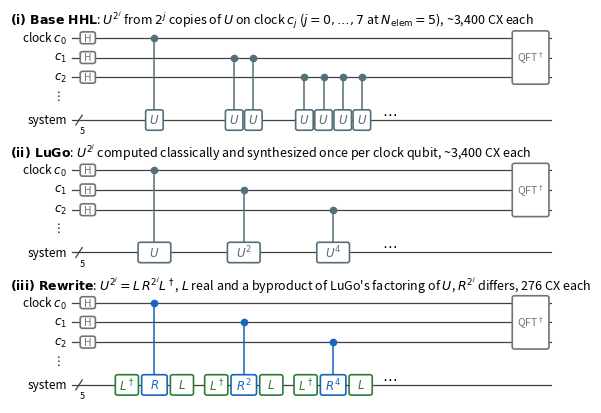

The script that saved this image:
"""Figure: the QPE of the step-0 HHL circuit built three ways.

Base HHL repeats controlled-U 2^j times on clock qubit j; LuGo makes one
controlled-U^(2^j) per clock qubit; the rewrite writes each as
L^dag c-R^(2^j) L, with only R controlled. Schematic notation and colours as
in block_rewrite.py, simplified: clock qubits c_0..c_2 (more implied) and the
five system qubits as one bundled wire. Grey parts are the same in all three.
CX counts are the measured nelem-5 values.

Drawn at the AIAA text width (6.5 in), so font sizes are print sizes; include
at width=\\textwidth.
CLI: qpe_three_ways.py <out stem>   (writes <stem>.pdf and <stem>.png)
"""

import sys

import matplotlib.pyplot as plt
from matplotlib.patches import FancyBboxPatch

EXACT, LUGO, MID, SAME = "#2e7d32", "#546e7a", "#1565c0", "0.45"
FS_TITLE, FS_WIRE, FS_BOX, FS_SMALL, FS_LEGEND = 9, 8.5, 8.5, 7.5, 8
CLOCKS = [3.6, 3.0, 2.4]  # y of c_0, c_1, c_2
YS = 1.1  # bundled system register
X0, X1 = 0.0, 12.0  # wire extent
XH, XB = 0.4, 0.95  # clock H column, start of the controlled blocks
XL = -1.55  # left edge (wire labels, titles)
PAD = 0.3  # half height of a box on the system wire


def wires(ax) -> None:
    labels = [r"clock $c_0$", r"$c_1$", r"$c_2$"]
    for y, lab in zip(CLOCKS, labels):
        ax.plot([X0, X1], [y, y], color="0.25", lw=0.9, zorder=1)
        ax.text(X0 - 0.12, y, lab, ha="right", va="center", fontsize=FS_WIRE)
    ax.text(X0 - 0.4, 1.85, r"$\vdots$", ha="center", va="center",
            fontsize=FS_WIRE)
    ax.plot([X0, X1], [YS, YS], color="0.25", lw=0.9, zorder=1)
    ax.text(X0 - 0.12, YS, "system", ha="right", va="center",
            fontsize=FS_WIRE)
    ax.plot([X0 + 0.1, X0 + 0.26], [YS - 0.15, YS + 0.15], color="0.25",
            lw=0.9)
    ax.text(X0 + 0.27, YS - 0.4, "5", fontsize=FS_SMALL - 1, ha="center")


def box(ax, x, y0, y1, w, label, color, fs=FS_BOX, pad=PAD) -> None:
    ax.add_patch(FancyBboxPatch((x - w / 2, y0 - pad), w, y1 - y0 + 2 * pad,
                                boxstyle="round,pad=0.01,rounding_size=0.06",
                                fc="white", ec=color, lw=1.2, zorder=3))
    ax.text(x, (y0 + y1) / 2, label, ha="center", va="center",
            fontsize=fs, color=color, zorder=4)


def controlled(ax, x, j, w, label, color) -> None:
    """A box on the system wire controlled by clock qubit c_j."""
    ax.plot([x, x], [CLOCKS[j], YS + PAD], color=color, lw=1.1, zorder=2)
    ax.plot(x, CLOCKS[j], "o", ms=4.5, color=color, zorder=4)
    box(ax, x, YS, YS, w, label, color)


# one column per clock qubit j, shared by all three rows: the width of a
# rewrite block L^dag, R, L
WL, WR, GB, BGAP = 0.56, 0.62, 0.1, 0.3
BW = WL + GB + WR + GB + WL
XSTART = XB + 0.15
CENTERS = [XSTART + j * (BW + BGAP) + BW / 2 for j in range(3)]
XDOTS = XSTART + 3 * BW + 2 * BGAP + 0.45


def rewrite_block(ax, xc, j) -> None:
    """L^dag, c-R^(2^j), L on the system wire, centred on xc."""
    off = WR / 2 + GB + WL / 2
    box(ax, xc - off, YS, YS, WL, r"$L^\dagger$", EXACT)
    controlled(ax, xc, j, WR, ("$R$", "$R^2$", "$R^4$")[j], MID)
    box(ax, xc + off, YS, YS, WL, r"$L$", EXACT)


def frame(ax, title) -> None:
    ax.set_xlim(XL, X1 + 0.05)
    ax.set_ylim(0.55, 4.3)
    ax.axis("off")
    ax.text(XL, 4.15, title, fontsize=FS_TITLE, ha="left", va="center")
    wires(ax)
    for y in CLOCKS:
        box(ax, XH, y, y, 0.36, "H", SAME, fs=FS_SMALL, pad=0.17)
    box(ax, X1 - 0.5, CLOCKS[-1], CLOCKS[0], 0.9, r"QFT$^\dagger$", SAME,
        fs=FS_SMALL, pad=0.2)


def dots(ax, x) -> None:
    ax.text(x, YS + 0.22, r"$\cdots$", ha="center", va="center",
            fontsize=FS_BOX + 2)


def main(stem: str) -> None:
    fig, axs = plt.subplots(3, 1, figsize=(6.5, 4.25))
    frame(axs[0], r"$\bf{(i)\ Base\ HHL}$: $U^{2^j}$ from $2^j$ copies of "
                  r"$U$ on clock $c_j$ ($j = 0, \ldots, 7$ at "
                  r"$N_{\rm elem} = 5$), ~3,400 CX each")
    w, g = 0.42, 0.06
    for j, n in enumerate((1, 2, 4)):
        x = CENTERS[j] - (n * w + (n - 1) * g) / 2 + w / 2
        for _ in range(n):
            controlled(axs[0], x, j, w, "$U$", LUGO)
            x += w + g
    dots(axs[0], XDOTS)

    frame(axs[1], r"$\bf{(ii)\ LuGo}$: $U^{2^j}$ computed classically and "
                  r"synthesized once per clock qubit, ~3,400 CX each")
    for j, lab in enumerate(("$U$", "$U^2$", "$U^4$")):
        controlled(axs[1], CENTERS[j], j, 0.8, lab, LUGO)
    dots(axs[1], XDOTS)

    frame(axs[2], r"$\bf{(iii)\ Rewrite}$: $U^{2^j} = L\,R^{2^j}L^\dagger$, "
                  r"$L$ real and a byproduct of LuGo's factoring of $U$, "
                  r"$R^{2^j}$ differs, 276 CX each")
    for j in range(3):
        rewrite_block(axs[2], CENTERS[j], j)
    dots(axs[2], XDOTS)

    fig.tight_layout(h_pad=0.2)
    for ext in ("pdf", "png"):
        fig.savefig(f"{stem}.{ext}", dpi=200, bbox_inches="tight",
                    pad_inches=0.02)
        print("wrote", f"{stem}.{ext}")


if __name__ == "__main__":
    main(sys.argv[1] if len(sys.argv) > 1 else "qpe_three_ways")
